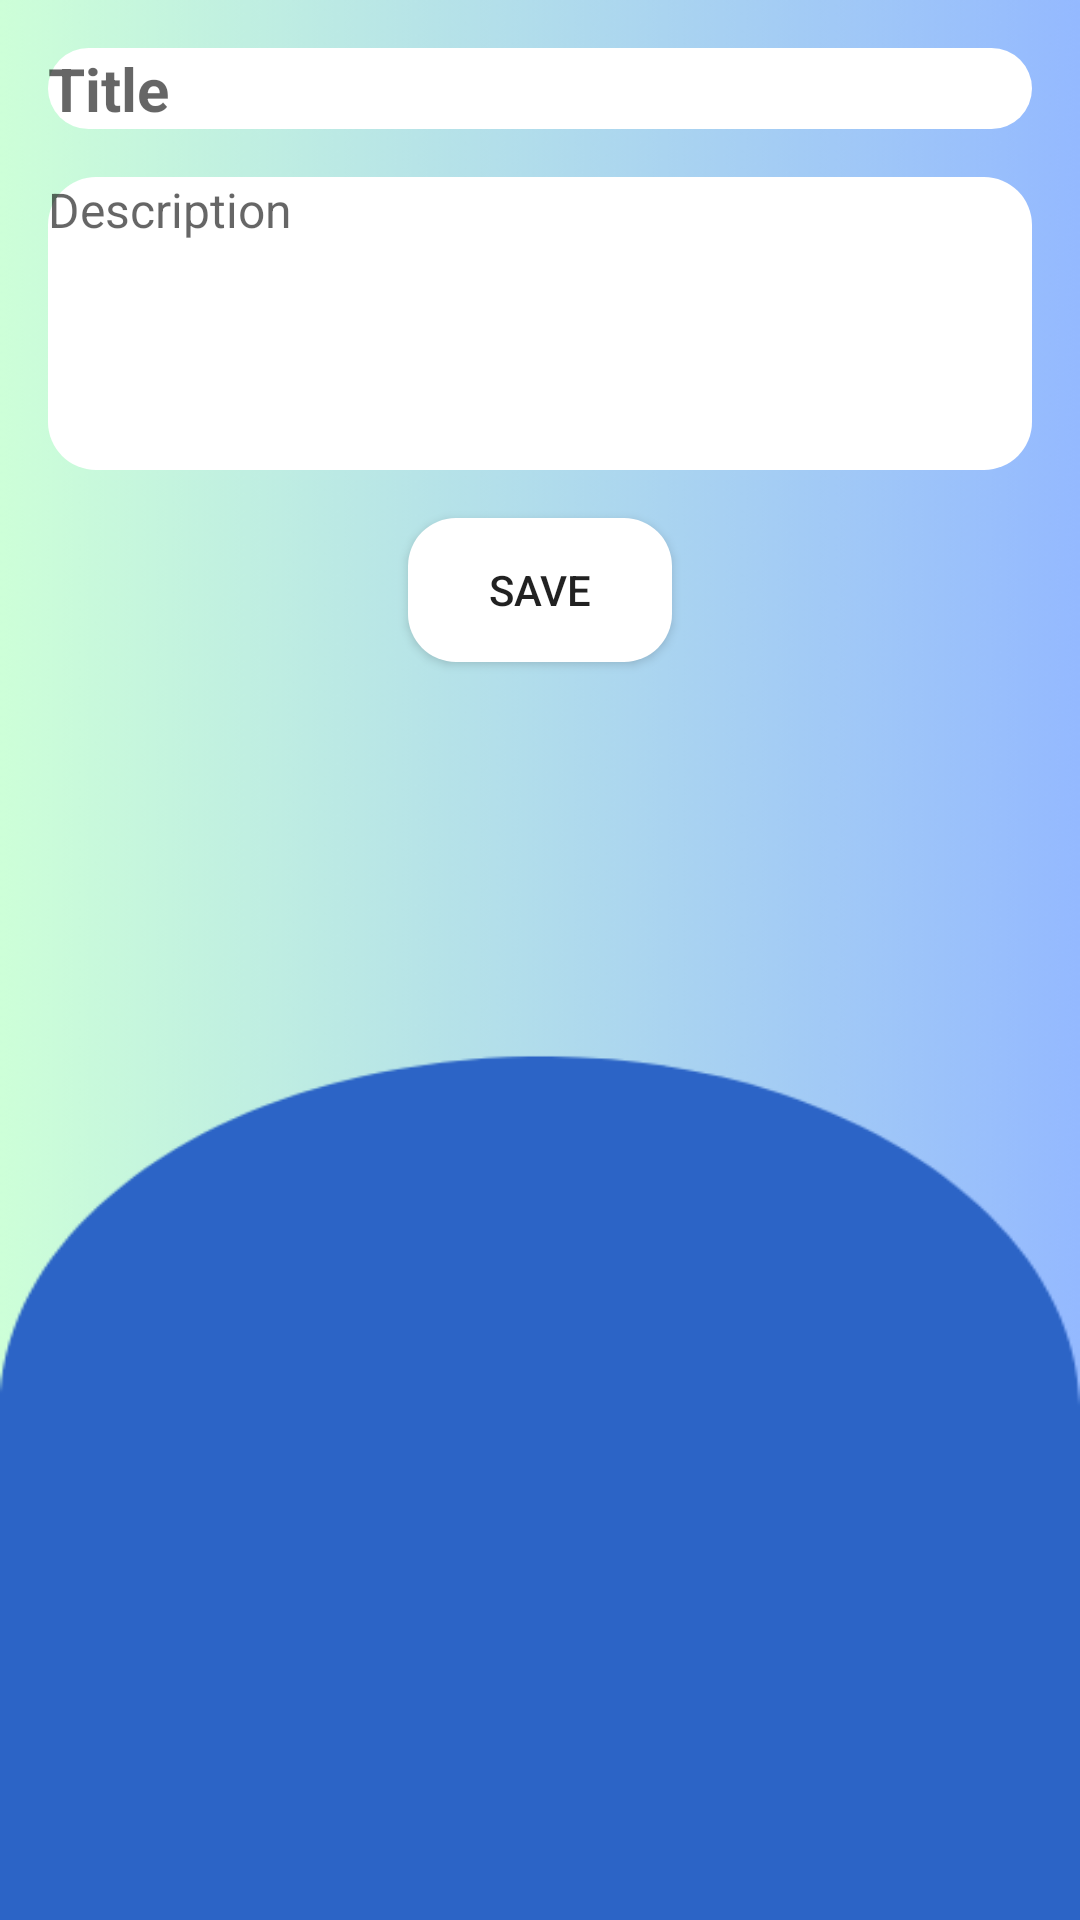

The Android layout XML behind this screen, and the referenced resources:
<!-- AndroidManifest.xml: activity theme Theme.AppCompat.Light.NoActionBar -->
<!-- res/layout/activity_add_note.xml -->
<?xml version="1.0" encoding="utf-8"?>
<RelativeLayout xmlns:android="http://schemas.android.com/apk/res/android"
    android:layout_width="match_parent"
    android:layout_height="match_parent"
    android:padding="16dp"
    android:background="@drawable/details_notes">

    <EditText
        android:id="@+id/titleEditText"
        android:layout_width="match_parent"
        android:layout_height="wrap_content"
        android:hint="Title"
        android:textSize="20sp"
        android:textStyle="bold"
        android:background="@drawable/rounded_background"
        android:layout_marginBottom="8dp" />

    <EditText
        android:id="@+id/descriptionEditText"
        android:layout_width="match_parent"
        android:layout_height="wrap_content"
        android:layout_below="@id/titleEditText"
        android:hint="Description"
        android:textSize="16sp"
        android:background="@drawable/rounded_background"
        android:gravity="top"
        android:layout_marginTop="8dp"
        android:minLines="5"
        android:inputType="textMultiLine"/>

    <Button
        android:id="@+id/saveButton"
        android:layout_width="wrap_content"
        android:layout_height="wrap_content"
        android:layout_below="@id/descriptionEditText"
        android:layout_centerHorizontal="true"
        android:layout_marginTop="16dp"
        android:text="Save"
        android:background="@drawable/rounded_background"/>

</RelativeLayout>
<!-- resources referenced by this layout -->
<resources>
  <!-- drawable details_notes: png bitmap (drawable, 87749 bytes) -->
  <!-- drawable rounded_background (drawable) -->
  <shape xmlns:android="http://schemas.android.com/apk/res/android"
      android:shape="rectangle">
      <solid android:color="@color/white"/>
      <corners android:radius="16dp"/> 
  </shape>
  <color name="white">#FFFFFFFF</color>
</resources>
